The GitHub repository rchllllll/cp5105-capstone-proj contains a labelled image folder "images" with 14 categories: book, bottle, bottle variant 2, bottle variant 3, bowl, charger, clock, container, container variant 2, hard disk, mouse, mouse variant 2, spread, stand. Examples follow, each with its label.

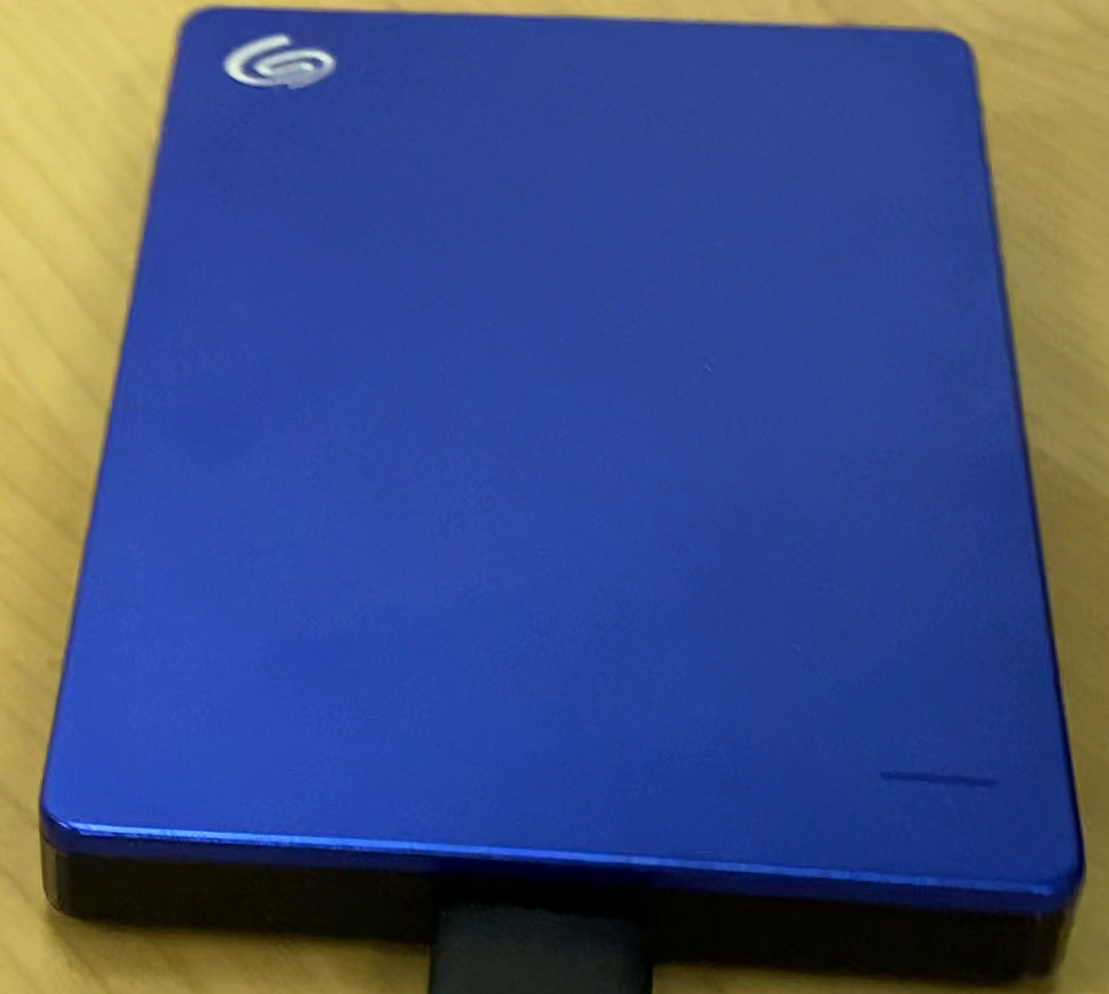
Label: hard disk

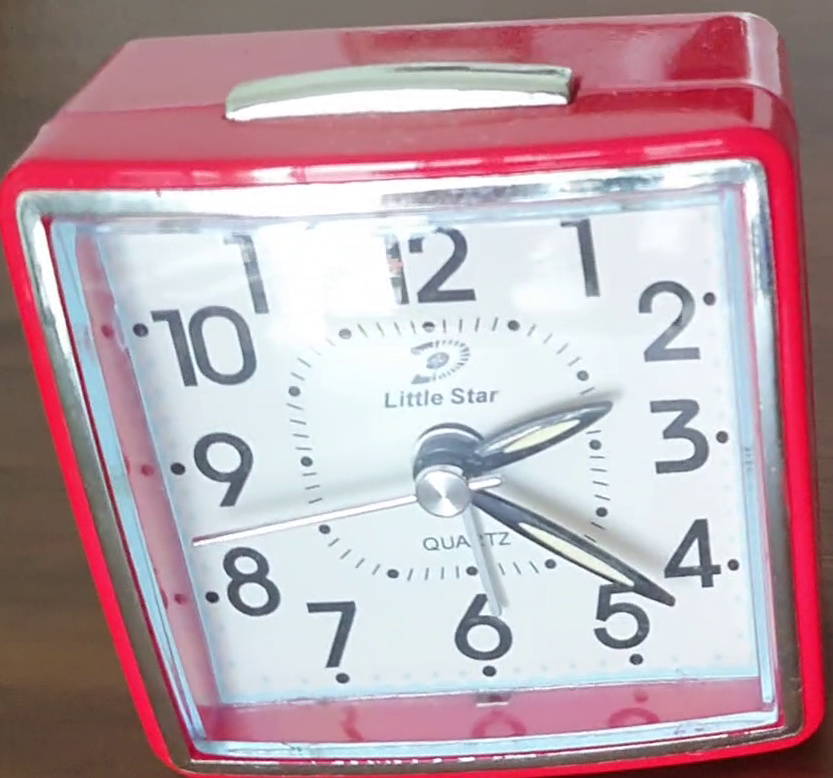
Label: clock

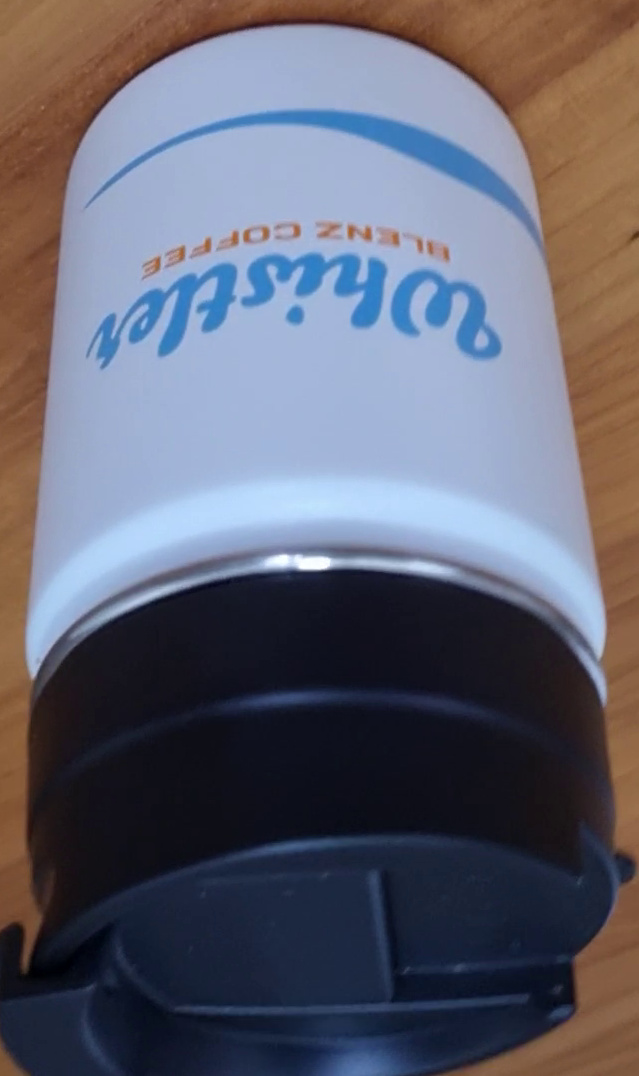
Label: bottle variant 2

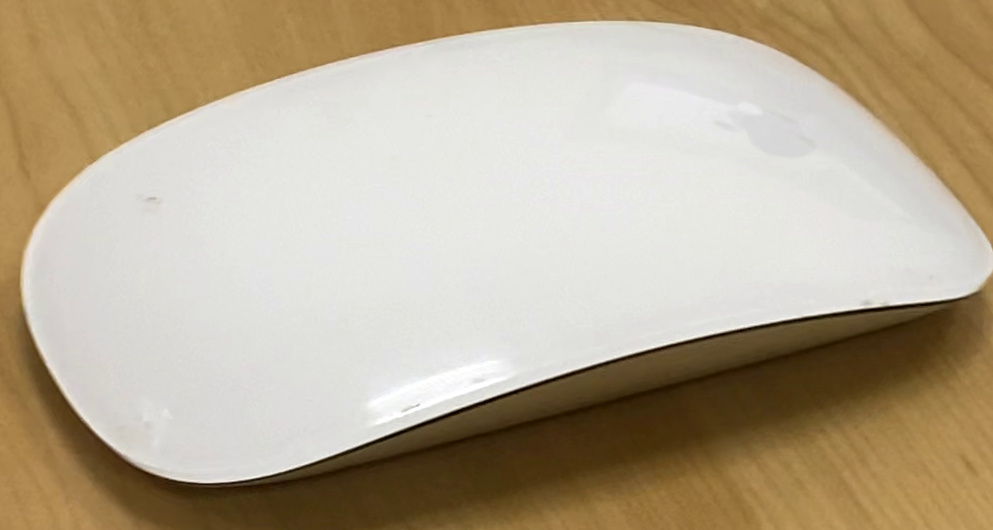
Label: mouse

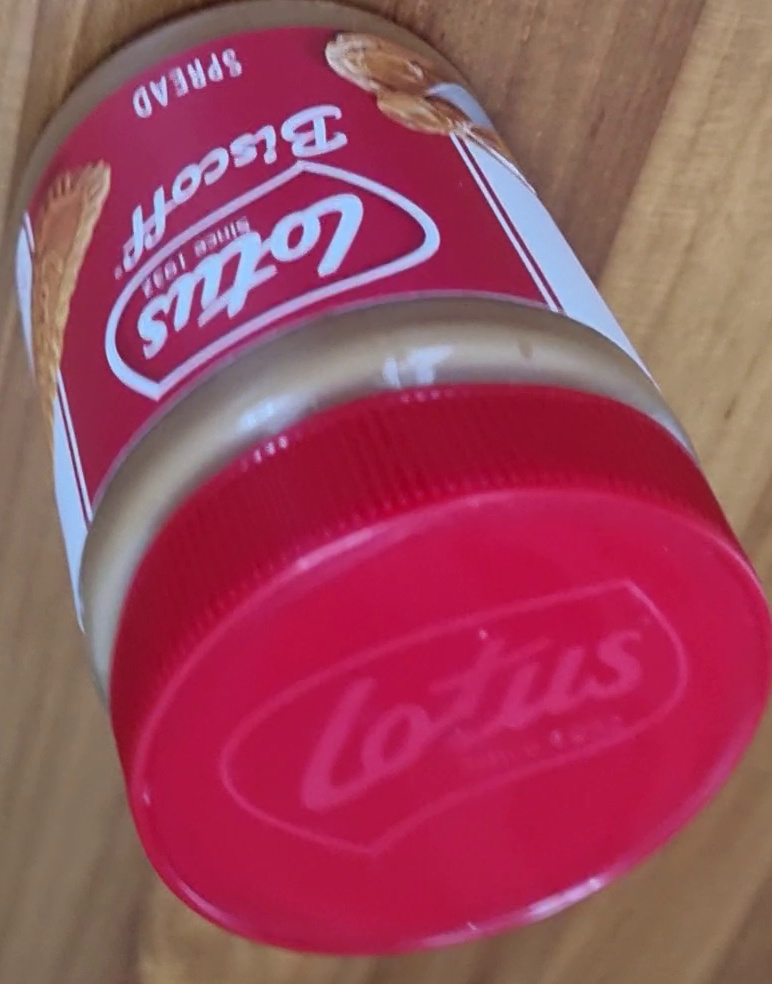
Label: spread

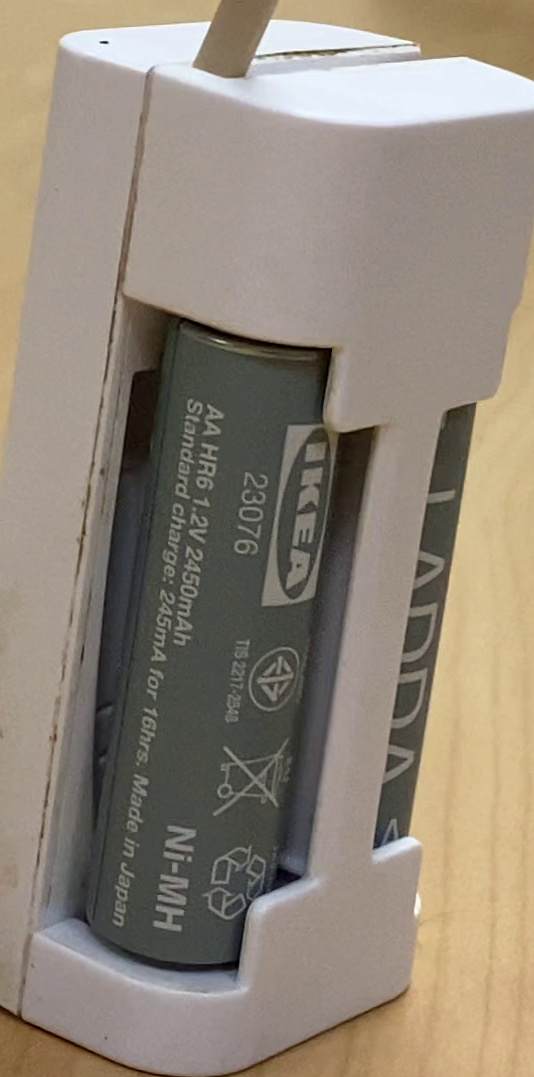
Label: charger
